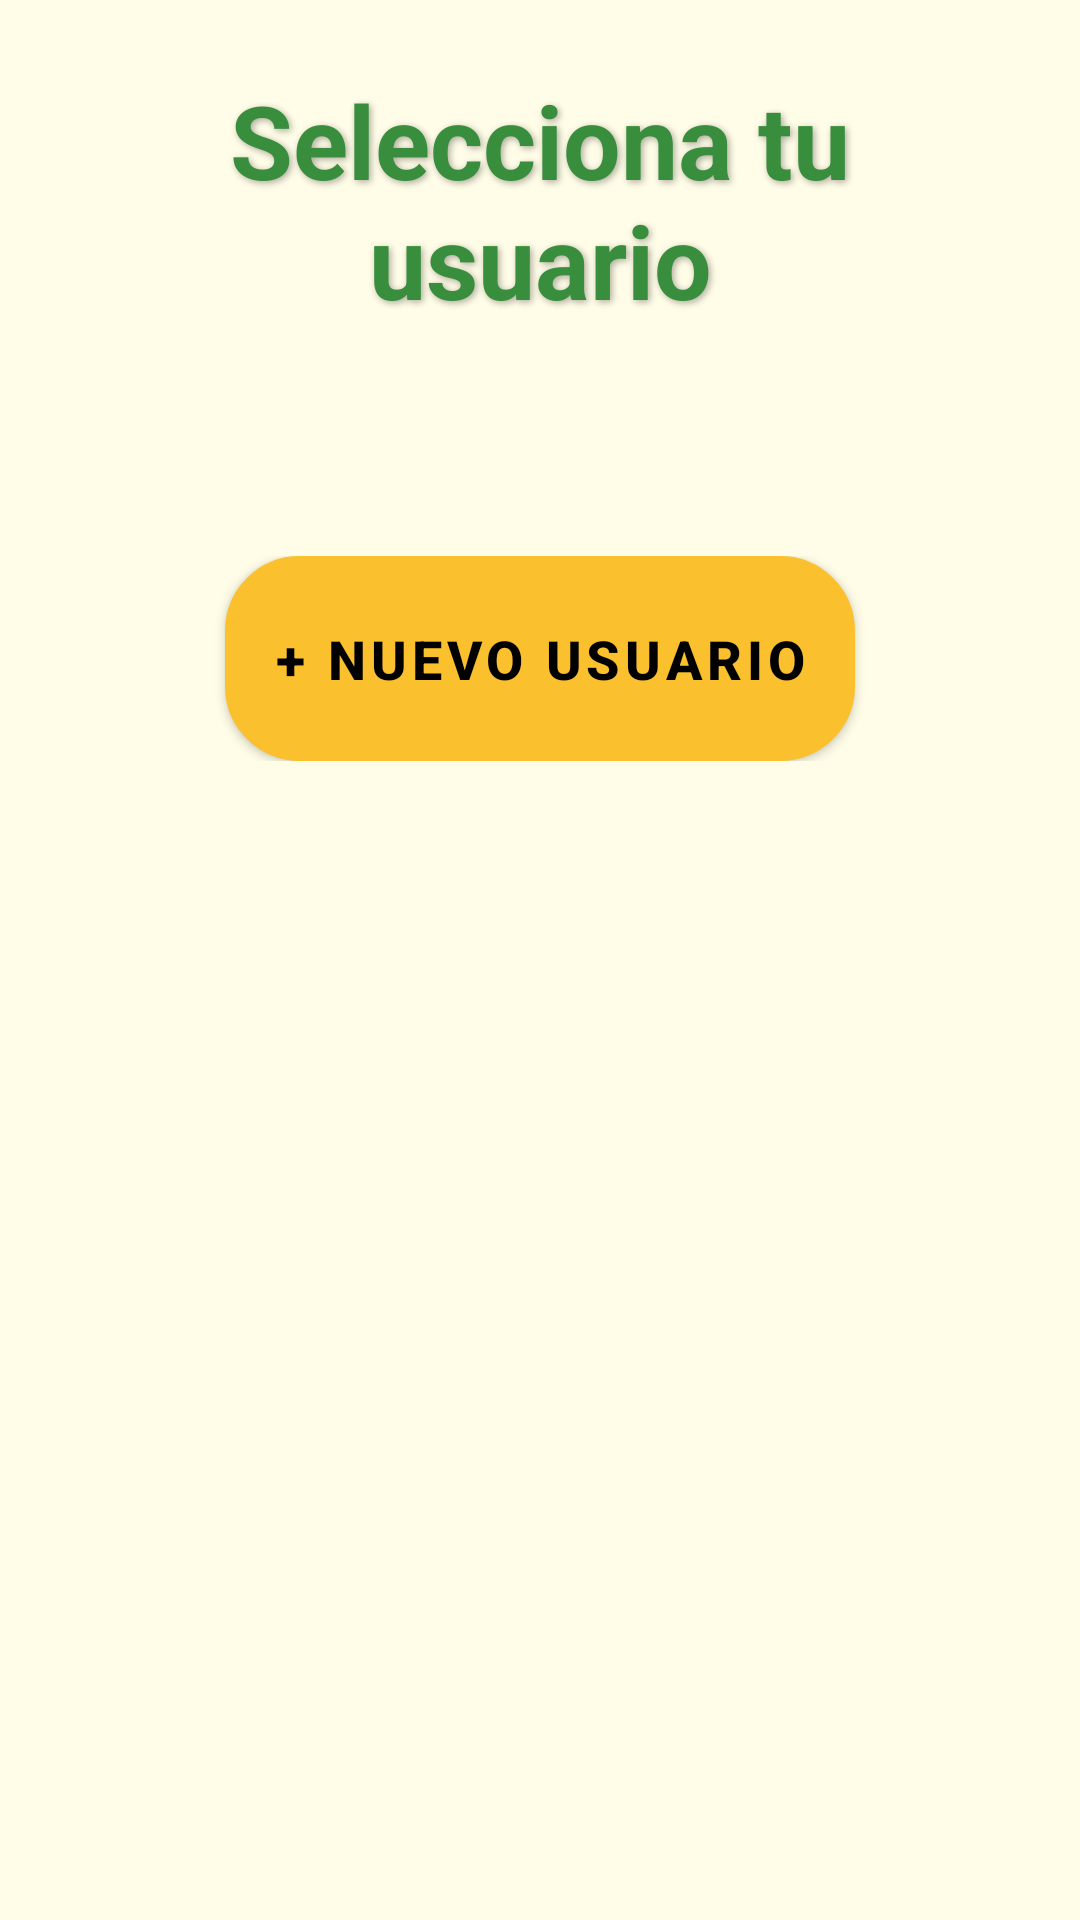

Produce the Android XML layout that renders to this screen, including the resource entries it uses.
<!-- AndroidManifest.xml: application theme Theme.LemonTalk -->
<!-- res/layout/activity_user_select.xml -->
<?xml version="1.0" encoding="utf-8"?>
<ScrollView xmlns:android="http://schemas.android.com/apk/res/android"
    android:layout_width="match_parent"
    android:layout_height="match_parent"
    android:background="#FFFDE7">

    <LinearLayout
        android:layout_width="match_parent"
        android:layout_height="match_parent"
        android:orientation="vertical"
        android:padding="24dp">

        
        <LinearLayout
            android:layout_width="match_parent"
            android:layout_height="wrap_content"
            android:orientation="vertical"
            android:gravity="center"
            android:layout_marginBottom="24dp"
            android:layout_marginLeft="32dp"
            android:layout_marginRight="32dp">

            <TextView
                android:layout_width="wrap_content"
                android:layout_height="wrap_content"
                android:text="Selecciona tu usuario"
                android:textColor="#388E3C"
                android:textSize="34sp"
                android:textStyle="bold"
                android:fontFamily="sans-serif"
                android:gravity="center"
                android:shadowDx="2"
                android:shadowDy="2"
                android:shadowRadius="6"
                android:shadowColor="#55000000" />
        </LinearLayout>

        
        <ImageView
            android:id="@+id/lemonIcon"
            android:layout_width="wrap_content"
            android:layout_height="wrap_content"
            android:layout_gravity="center" />

        
        <LinearLayout
            android:id="@+id/userListLayout"
            android:layout_width="match_parent"
            android:layout_height="wrap_content"
            android:orientation="vertical"
            android:layout_marginTop="20dp">
            
        </LinearLayout>

        
        <LinearLayout
            android:layout_width="match_parent"
            android:layout_height="wrap_content"
            android:gravity="center"
            android:layout_marginTop="32dp"
            android:layout_marginBottom="16dp">

            <Button
                android:id="@+id/newUserButton"
                android:layout_width="wrap_content"
                android:layout_height="wrap_content"
                android:background="@drawable/new_user_button"
                android:text="+ Nuevo usuario"
                android:textColor="#000000"
                android:textStyle="bold"
                android:textSize="18sp"
                android:elevation="6dp"
                android:padding="16dp"/>
        </LinearLayout>

    </LinearLayout>
</ScrollView>
<!-- resources referenced by this layout -->
<resources>
  <!-- drawable new_user_button (drawable) -->
  <?xml version="1.0" encoding="utf-8"?>
  <selector xmlns:android="http://schemas.android.com/apk/res/android">
  
      
      <item android:state_pressed="true">
          <shape android:shape="rectangle">
              <solid android:color="#FBC02D" /> 
              <corners android:radius="24dp" />
          </shape>
      </item>
  
      
      <item>
          <shape android:shape="rectangle">
              <solid android:color="#FFEB3B" /> 
              <corners android:radius="24dp" />
              <stroke android:width="2dp" android:color="#FBC02D" />
              <padding
                  android:left="16dp"
                  android:top="16dp"
                  android:right="16dp"
                  android:bottom="16dp" />
          </shape>
      </item>
  
  </selector>
  <style name="Theme.LemonTalk" parent="Theme.MaterialComponents.DayNight.DarkActionBar">
          
          <item name="colorPrimary">@color/purple_500</item>
          <item name="colorPrimaryVariant">@color/purple_700</item>
          <item name="colorOnPrimary">@color/white</item>
  
          
          <item name="colorSecondary">@color/teal_200</item>
          <item name="colorSecondaryVariant">@color/teal_700</item>
          <item name="colorOnSecondary">@color/black</item>
  
          
          <item name="android:statusBarColor">?attr/colorPrimaryVariant</item>
  
          
      </style>
  <color name="purple_500">#FBC02D</color>
  <color name="purple_700">#FBC02D</color>
  <color name="white">#FFFFFF</color>
  <color name="teal_200">#03DAC5</color>
  <color name="teal_700">#018786</color>
  <color name="black">#FBC02D</color>
</resources>
